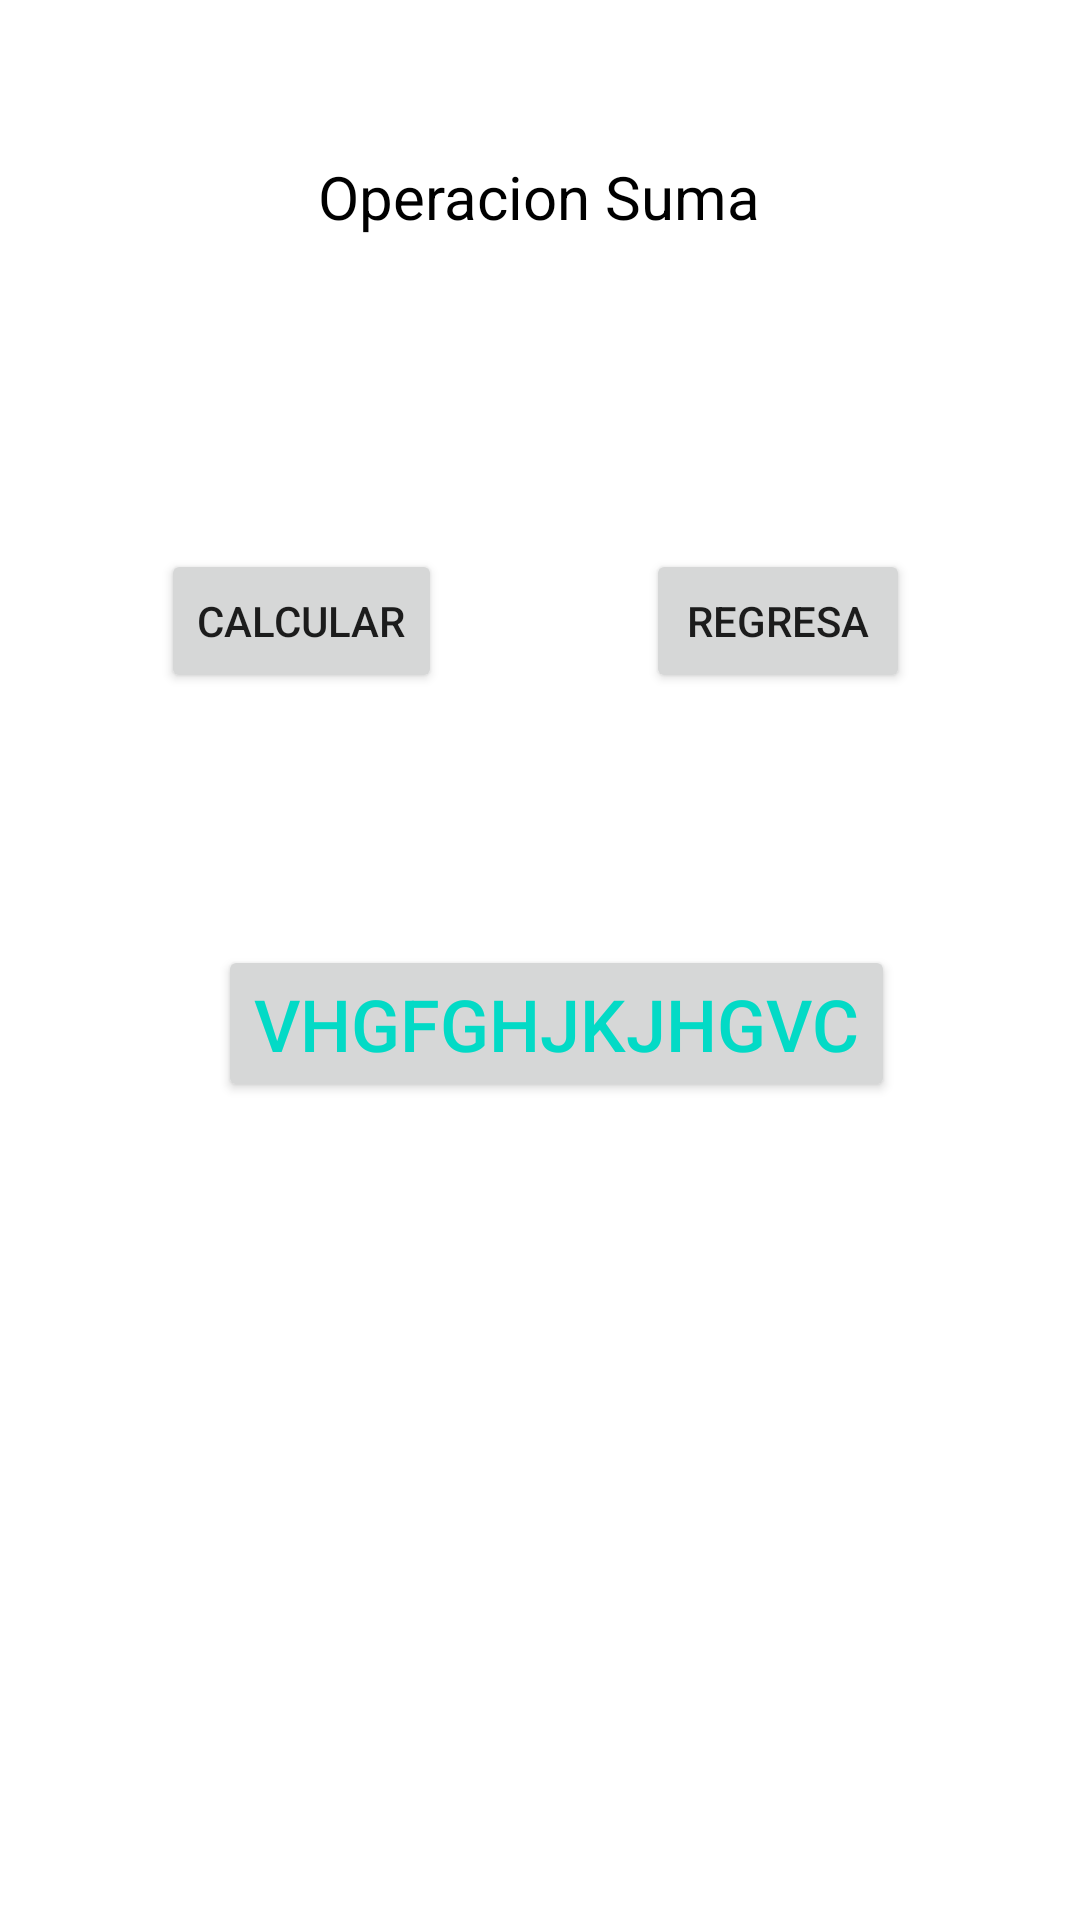

Layout XML and referenced resources for this Android screen:
<!-- AndroidManifest.xml: application theme Theme.P4G7S2120222JDGA -->
<!-- res/layout/activity_suma.xml -->
<?xml version="1.0" encoding="utf-8"?>
<androidx.constraintlayout.widget.ConstraintLayout xmlns:android="http://schemas.android.com/apk/res/android"
    xmlns:app="http://schemas.android.com/apk/res-auto"
    xmlns:tools="http://schemas.android.com/tools"
    android:layout_width="match_parent"
    android:layout_height="match_parent"
    tools:context=".SumaActivity">

    <Button
        android:id="@+id/btnsregresa"
        android:layout_width="wrap_content"
        android:layout_height="wrap_content"
        android:layout_marginTop="104dp"
        android:text="@string/regresa"
        app:layout_constraintEnd_toEndOf="parent"
        app:layout_constraintHorizontal_bias="0.792"
        app:layout_constraintStart_toStartOf="parent"
        app:layout_constraintTop_toBottomOf="@+id/textView" />

    <TextView
        android:id="@+id/textView"
        android:layout_width="wrap_content"
        android:layout_height="wrap_content"
        android:layout_marginTop="52dp"
        android:text="@string/titulosuma"
        android:textColor="@color/black"
        android:textSize="20sp"
        app:layout_constraintEnd_toEndOf="parent"
        app:layout_constraintHorizontal_bias="0.498"
        app:layout_constraintStart_toStartOf="parent"
        app:layout_constraintTop_toTopOf="parent" />

    <Button
        android:id="@+id/btnscalcular"
        android:layout_width="wrap_content"
        android:layout_height="wrap_content"
        android:layout_marginTop="104dp"
        android:text="@string/calcular"
        app:layout_constraintEnd_toEndOf="parent"
        app:layout_constraintHorizontal_bias="0.201"
        app:layout_constraintStart_toStartOf="parent"
        app:layout_constraintTop_toBottomOf="@+id/textView" />

    <Button
        android:id="@+id/btnhola"
        android:layout_width="wrap_content"
        android:layout_height="wrap_content"
        android:layout_marginTop="84dp"
        android:text="@string/hola"
        android:textColor="@color/design_default_color_secondary"
        android:textSize="24sp"
        app:layout_constraintEnd_toEndOf="parent"
        app:layout_constraintHorizontal_bias="0.541"
        app:layout_constraintStart_toStartOf="parent"
        app:layout_constraintTop_toBottomOf="@+id/btnscalcular" />
</androidx.constraintlayout.widget.ConstraintLayout>
<!-- resources referenced by this layout -->
<resources>
  <string name="calcular">Calcular</string>
  <string name="hola">vhgfghjkjhgvc</string>
  <string name="regresa">Regresa</string>
  <string name="titulosuma">Operacion Suma</string>
  <style name="Theme.P4G7S2120222JDGA" parent="Theme.MaterialComponents.DayNight.DarkActionBar">
          
          <item name="colorPrimary">@color/purple_500</item>
          <item name="colorPrimaryVariant">@color/purple_700</item>
          <item name="colorOnPrimary">@color/white</item>
          
          <item name="colorSecondary">@color/teal_200</item>
          <item name="colorSecondaryVariant">@color/teal_700</item>
          <item name="colorOnSecondary">@color/black</item>
          
          <item name="android:statusBarColor" tools:targetApi="l">?attr/colorPrimaryVariant</item>
          
      </style>
  <!-- not gathered from this repository: default colours our renderer supplied (Android Studio template values) -->
  <color name="purple_500">#FF6200EE</color>
  <color name="purple_700">#FF3700B3</color>
  <color name="teal_200">#FF03DAC5</color>
  <color name="teal_700">#FF018786</color>
  <color name="black">#FF000000</color>
  <color name="white">#FFFFFFFF</color>
</resources>
